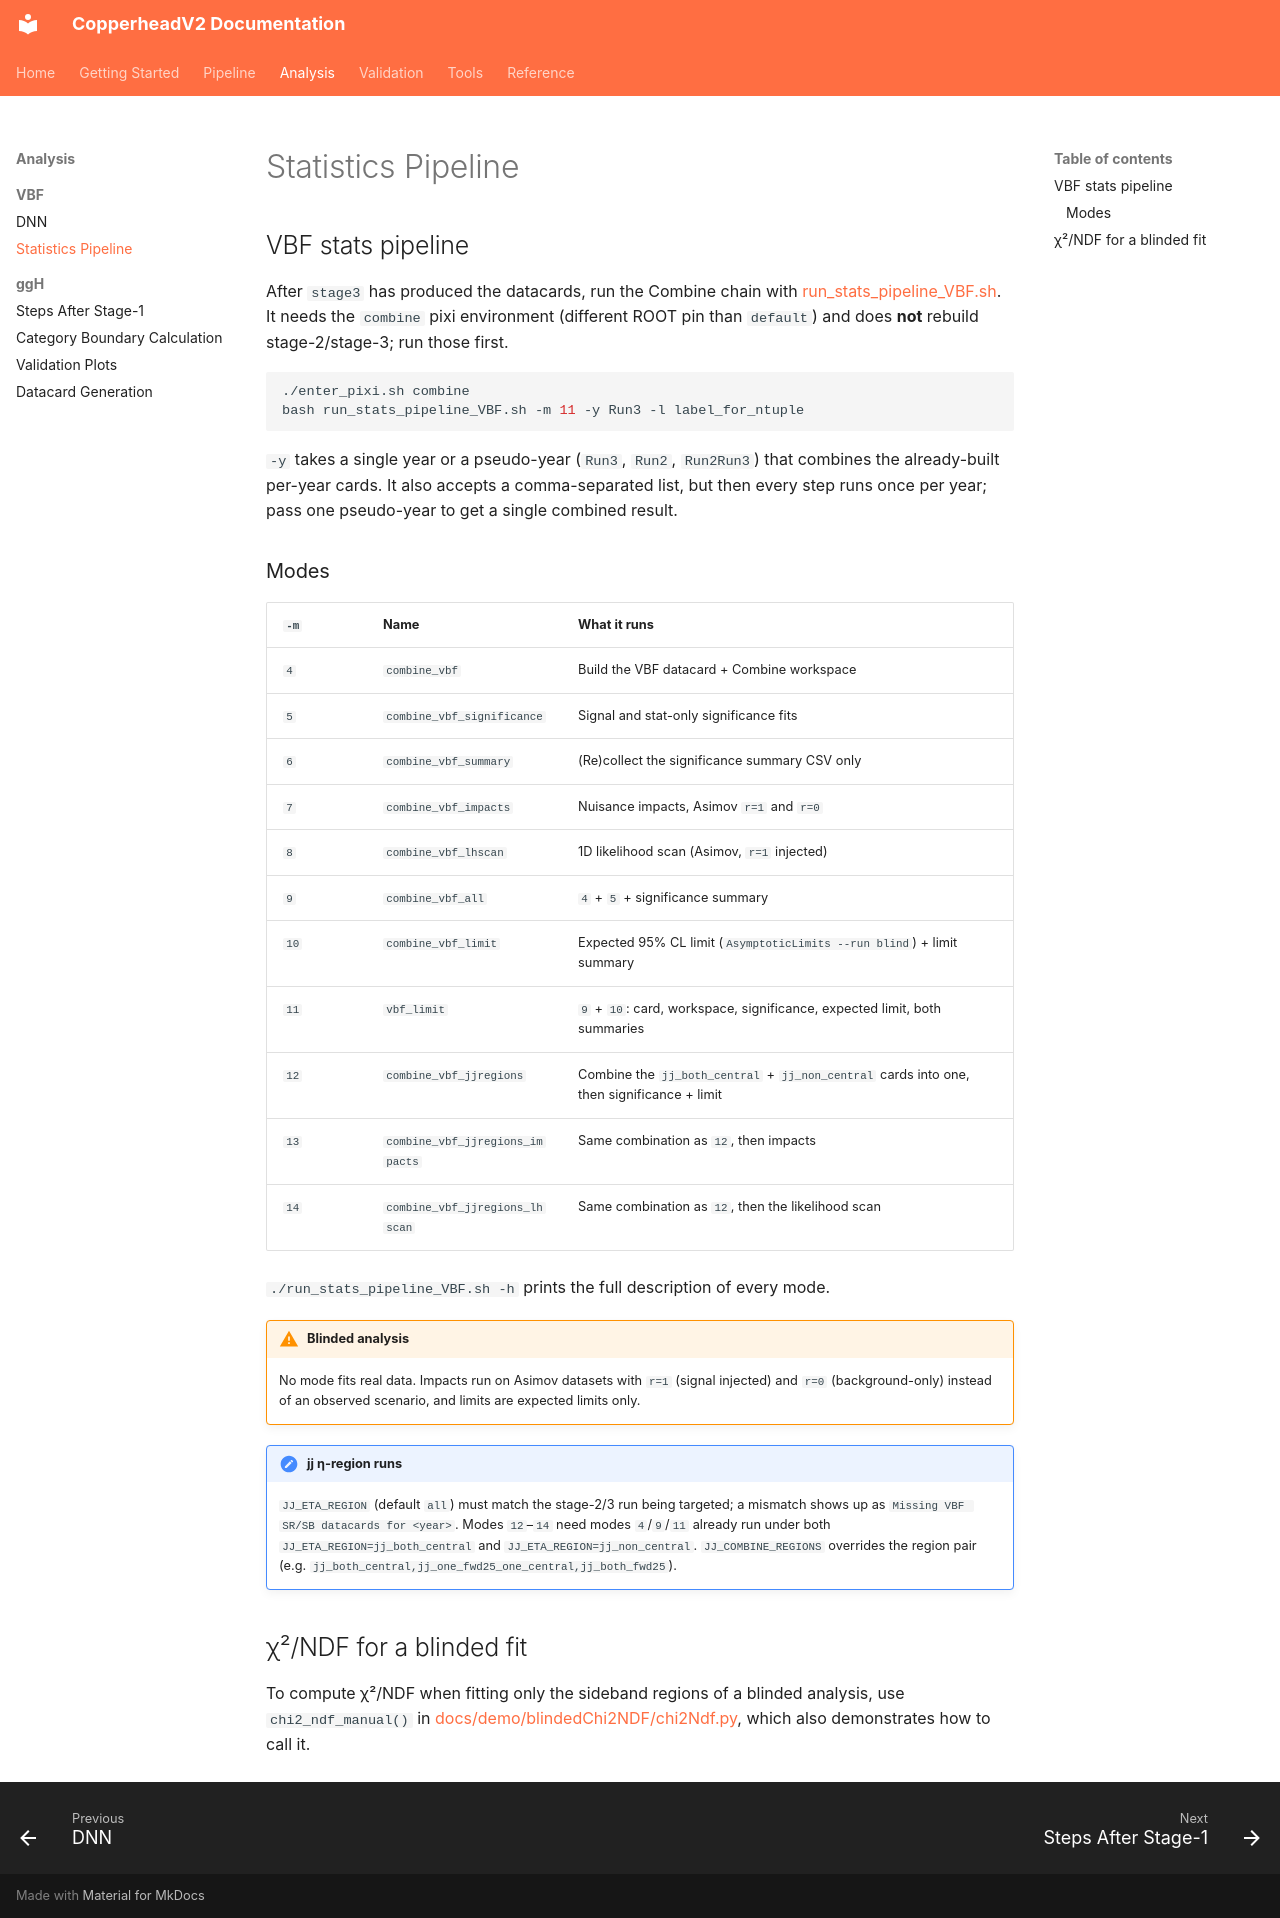

repository: ram1123/copperheadV2 · page: Statistics/index.html · generator: mkdocs

---
title: VBF Statistics Pipeline
---

## VBF stats pipeline

After `stage3` has produced the datacards, run the Combine chain with
[run_stats_pipeline_VBF.sh](../run_stats_pipeline_VBF.sh). It needs the `combine` pixi environment
(different ROOT pin than `default`) and does **not** rebuild stage-2/stage-3; run those first.

```bash
./enter_pixi.sh combine
bash run_stats_pipeline_VBF.sh -m 11 -y Run3 -l label_for_ntuple
```

`-y` takes a single year or a pseudo-year (`Run3`, `Run2`, `Run2Run3`) that combines the already-built
per-year cards. It also accepts a comma-separated list, but then every step runs once per year; pass
one pseudo-year to get a single combined result.

### Modes

| `-m` | Name | What it runs |
| --- | --- | --- |
| `4` | `combine_vbf` | Build the VBF datacard + Combine workspace |
| `5` | `combine_vbf_significance` | Signal and stat-only significance fits |
| `6` | `combine_vbf_summary` | (Re)collect the significance summary CSV only |
| `7` | `combine_vbf_impacts` | Nuisance impacts, Asimov `r=1` and `r=0` |
| `8` | `combine_vbf_lhscan` | 1D likelihood scan (Asimov, `r=1` injected) |
| `9` | `combine_vbf_all` | `4` + `5` + significance summary |
| `10` | `combine_vbf_limit` | Expected 95% CL limit (`AsymptoticLimits --run blind`) + limit summary |
| `11` | `vbf_limit` | `9` + `10`: card, workspace, significance, expected limit, both summaries |
| `12` | `combine_vbf_jjregions` | Combine the `jj_both_central` + `jj_non_central` cards into one, then significance + limit |
| `13` | `combine_vbf_jjregions_impacts` | Same combination as `12`, then impacts |
| `14` | `combine_vbf_jjregions_lhscan` | Same combination as `12`, then the likelihood scan |

`./run_stats_pipeline_VBF.sh -h` prints the full description of every mode.

!!! warning "Blinded analysis"
    No mode fits real data. Impacts run on Asimov datasets with `r=1` (signal injected) and `r=0`
    (background-only) instead of an observed scenario, and limits are expected limits only.

!!! note "jj η-region runs"
    `JJ_ETA_REGION` (default `all`) must match the stage-2/3 run being targeted; a mismatch shows up
    as `Missing VBF SR/SB datacards for <year>`. Modes `12`–`14` need modes `4`/`9`/`11` already run
    under both `JJ_ETA_REGION=jj_both_central` and `JJ_ETA_REGION=jj_non_central`.
    `JJ_COMBINE_REGIONS` overrides the region pair (e.g.
    `jj_both_central,jj_one_fwd25_one_central,jj_both_fwd25`).

## χ²/NDF for a blinded fit

To compute χ²/NDF when fitting only the sideband regions of a blinded analysis, use
`chi2_ndf_manual()` in [docs/demo/blindedChi2NDF/chi2Ndf.py](../docs/demo/blindedChi2NDF/chi2Ndf.py), which also
demonstrates how to call it.
